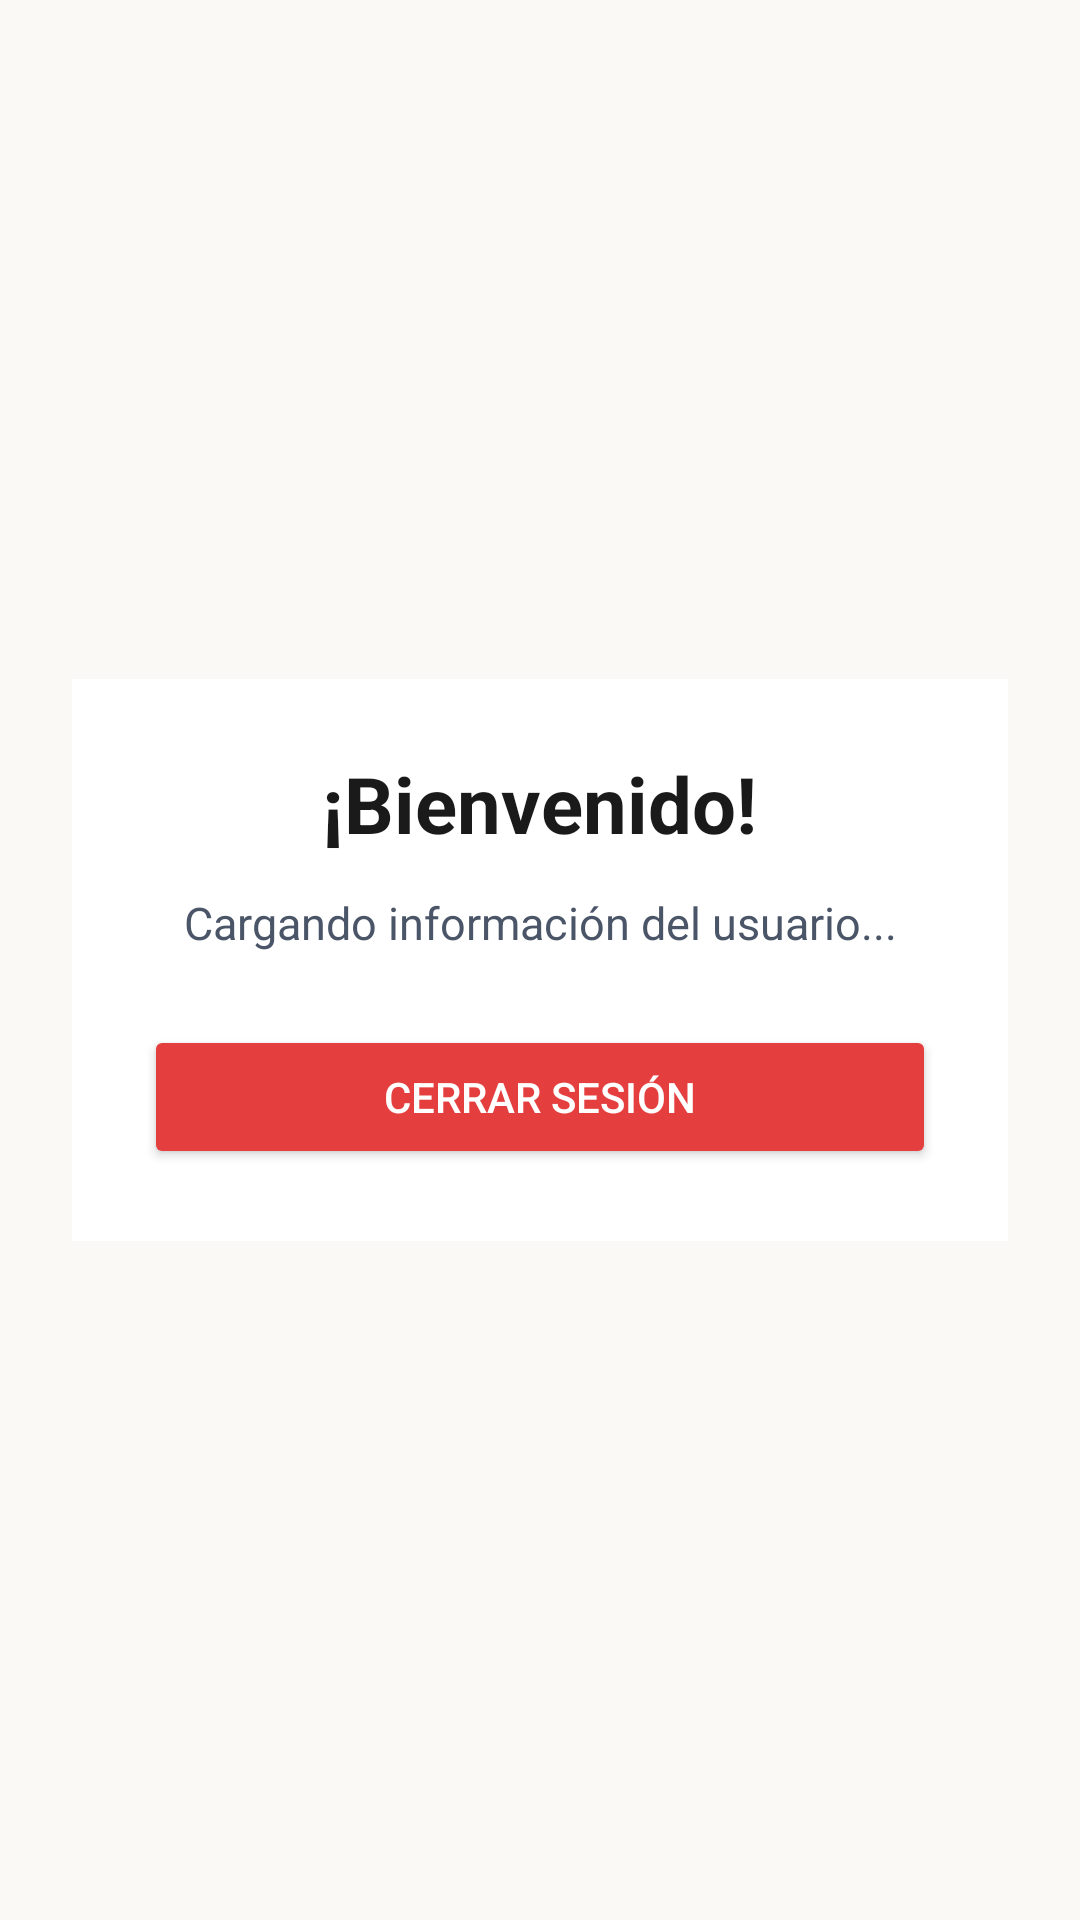

Produce the Android XML layout that renders to this screen, including the resource entries it uses.
<!-- AndroidManifest.xml: application theme Theme.SportSyncAPP -->
<!-- res/layout/activity_home.xml -->
<?xml version="1.0" encoding="utf-8"?>
<LinearLayout xmlns:android="http://schemas.android.com/apk/res/android"
    android:layout_width="match_parent"
    android:layout_height="match_parent"
    android:orientation="vertical"
    android:padding="24dp"
    android:gravity="center"
    android:background="#FAF9F6">

    
    <LinearLayout
        android:layout_width="match_parent"
        android:layout_height="wrap_content"
        android:orientation="vertical"
        android:background="#FFFFFF"
        android:padding="24dp"
        android:gravity="center_horizontal">

        <TextView
            android:layout_width="wrap_content"
            android:layout_height="wrap_content"
            android:text="¡Bienvenido!"
            android:textSize="26sp"
            android:textStyle="bold"
            android:textColor="#1A1A1A"
            android:layout_marginBottom="12dp"/>

        <TextView
            android:id="@+id/tvUserInfo"
            android:layout_width="match_parent"
            android:layout_height="wrap_content"
            android:textAlignment="center"
            android:text="Cargando información del usuario..."
            android:textSize="15sp"
            android:textColor="#4A5568"
            android:layout_marginBottom="24dp"/>

        <Button
            android:id="@+id/btnLogout"
            android:layout_width="match_parent"
            android:layout_height="wrap_content"
            android:text="Cerrar Sesión"
            android:textColor="#FFFFFF"
            android:backgroundTint="#E53E3E"/>

    </LinearLayout>

</LinearLayout>
<!-- resources referenced by this layout -->
<resources>
  <style name="Theme.SportSyncAPP" parent="Base.Theme.SportSyncAPP" />
  <style name="Base.Theme.SportSyncAPP" parent="Theme.Material3.DayNight.NoActionBar">
  
          <item name="android:statusBarColor">@color/sportsync_card_dark</item>
          <item name="android:windowLightStatusBar">false</item>
          <item name="android:windowDrawsSystemBarBackgrounds">true</item>
          <item name="android:windowActionModeOverlay">false</item>
  
          <item name="colorPrimary">@color/sportsync_primary_orange</item>
          <item name="colorOnPrimary">@color/white</item>
          <item name="colorSecondary">@color/sportsync_peach</item>
          <item name="colorOnSecondary">@color/sportsync_text_dark</item>
  
          <item name="android:windowBackground">@color/sportsync_bg</item>
          <item name="android:navigationBarColor">@color/sportsync_nav_bg</item>
  
      </style>
  <color name="sportsync_card_dark">#4B2217</color>
  <color name="sportsync_primary_orange">#E16239</color>
  <color name="white">#FFFFFFFF</color>
  <color name="sportsync_peach">#F3B38B</color>
  <color name="sportsync_text_dark">#2B160F</color>
  <color name="sportsync_bg">#F7EEE4</color>
  <color name="sportsync_nav_bg">#4B2217</color>
</resources>
